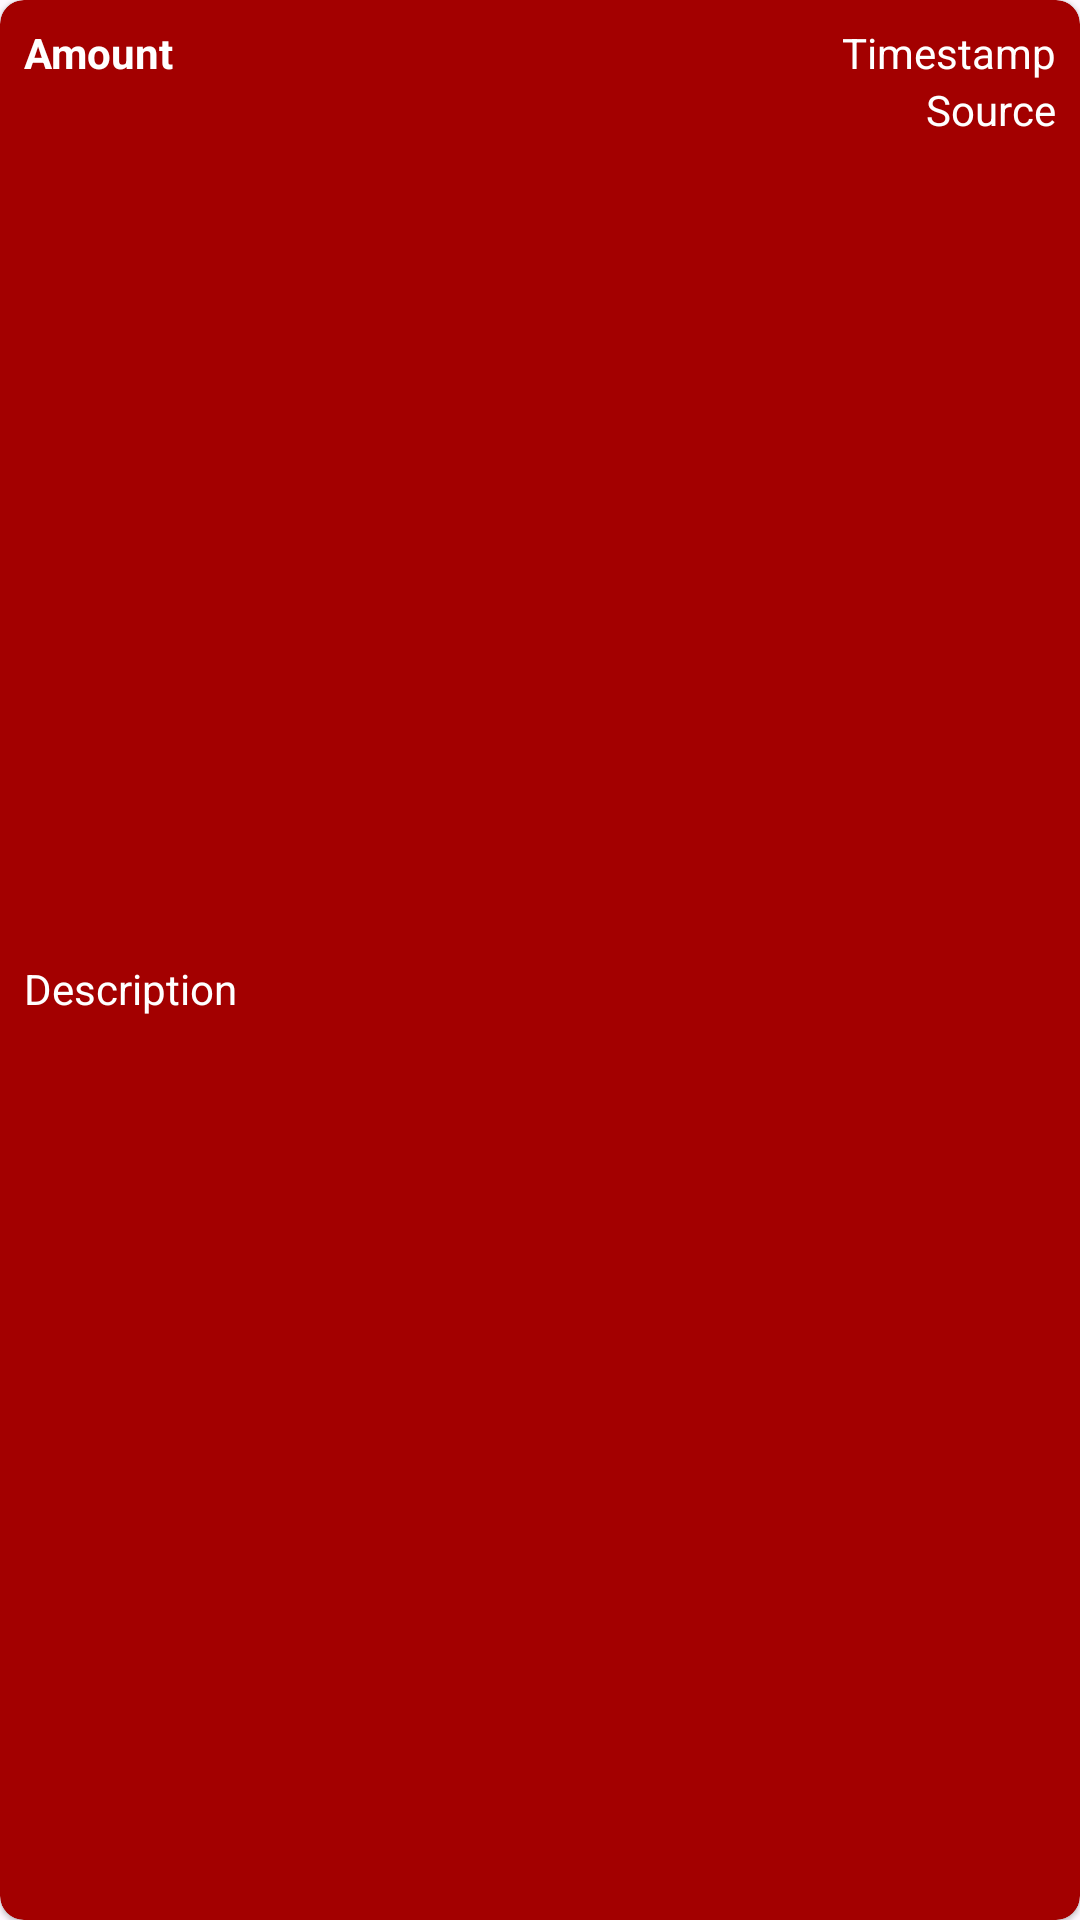

Layout XML and referenced resources for this Android screen:
<!-- AndroidManifest.xml: application theme Theme.Transactions -->
<!-- res/layout/layout_transaction.xml -->
<?xml version="1.0" encoding="utf-8"?>
<com.google.android.material.card.MaterialCardView xmlns:android="http://schemas.android.com/apk/res/android"
    xmlns:app="http://schemas.android.com/apk/res-auto"
    style="?attr/materialCardViewElevatedStyle"
    android:layout_width="match_parent"
    android:layout_height="wrap_content"
    android:layout_margin="4dp"
    android:clickable="true"
    android:focusable="true"
    app:cardBackgroundColor="@color/expense_red"
    app:cardCornerRadius="8dp"
    app:contentPadding="8dp">

    <androidx.constraintlayout.widget.ConstraintLayout
        android:layout_width="match_parent"
        android:layout_height="match_parent">

        <TextView
            android:id="@+id/textView_amount"
            android:layout_width="wrap_content"
            android:layout_height="wrap_content"
            android:text="Amount"
            android:textColor="@color/white"
            android:textStyle="bold"
            app:layout_constraintStart_toStartOf="parent"
            app:layout_constraintTop_toTopOf="parent" />

        <TextView
            android:id="@+id/textView_timestamp"
            android:layout_width="wrap_content"
            android:layout_height="wrap_content"
            android:text="Timestamp"
            android:textColor="@color/white"
            app:layout_constraintEnd_toEndOf="parent"
            app:layout_constraintTop_toTopOf="parent" />

        <TextView
            android:id="@+id/textView_source"
            android:layout_width="wrap_content"
            android:layout_height="wrap_content"
            android:text="Source"
            android:textColor="@color/white"
            app:layout_constraintEnd_toEndOf="parent"
            app:layout_constraintTop_toBottomOf="@id/textView_timestamp" />

        <TextView
            android:id="@+id/textView_description"
            android:layout_width="0dp"
            android:layout_height="wrap_content"
            android:layout_marginEnd="16dp"
            android:text="Description"
            android:textColor="@color/white"
            app:layout_constraintBottom_toBottomOf="parent"
            app:layout_constraintEnd_toStartOf="@+id/textView_source"
            app:layout_constraintStart_toStartOf="parent"
            app:layout_constraintTop_toBottomOf="@id/textView_amount" />

    </androidx.constraintlayout.widget.ConstraintLayout>

</com.google.android.material.card.MaterialCardView>
<!-- resources referenced by this layout -->
<resources>
  <color name="expense_red">#A30000</color>
  <color name="white">#FFFFFFFF</color>
  <style name="Theme.Transactions" parent="Theme.Material3.DayNight">
          
          <item name="colorPrimary">@color/purple_500</item>
          <item name="colorPrimaryVariant">@color/purple_700</item>
          <item name="colorOnPrimary">@color/white</item>
          
          <item name="colorSecondary">@color/teal_200</item>
          <item name="colorSecondaryVariant">@color/teal_700</item>
          <item name="colorOnSecondary">@color/black</item>
          
          <item name="android:statusBarColor" tools:targetApi="l">?attr/colorPrimaryVariant</item>
          
      </style>
  <color name="purple_500">#FF6200EE</color>
  <color name="purple_700">#FF3700B3</color>
  <color name="teal_200">#FF03DAC5</color>
  <color name="teal_700">#FF018786</color>
  <color name="black">#FF000000</color>
</resources>
